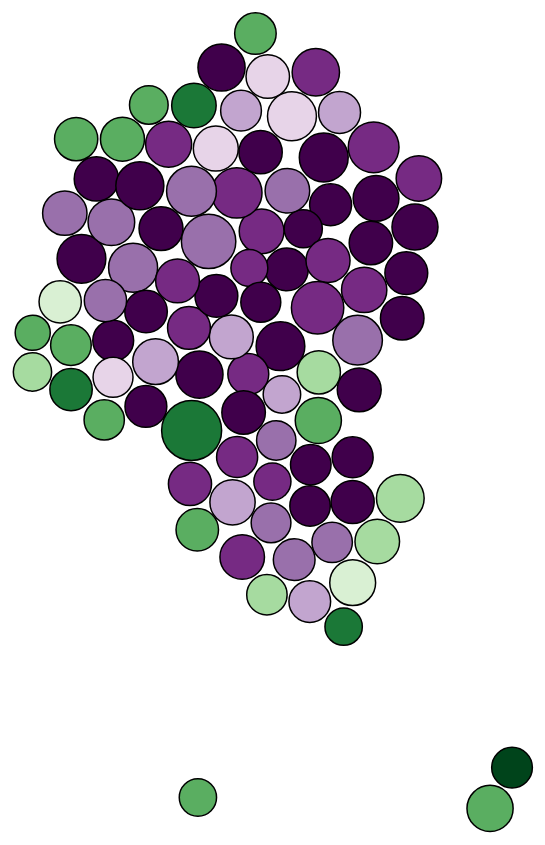
D3 v3 page, settled after 480 driven frames (8 s of simulated time); the page loaded 1 data file(s).





deptype=prompt("Please choose IMD, IDACI or IDAOPI","IMD");	
console.log(deptype);

// Set the maximum value of the sizing variable (eventually improve to do this automatically)
var maxval = 3008;  //assume IMD was intended if no valid deprivation type entered
if (deptype == 'IMD') {maxval = 3008;}
if (deptype == 'IDACI') {maxval = 805;}
if (deptype == 'IDAOPI') {maxval = 554;}
console.log("Maximum value is:");
console.log(maxval);


var margin = {top: 0, right: 0, bottom: 0, left: 0},
    width = 800 - margin.left - margin.right,
    height = 960 - margin.top - margin.bottom,
    padding = 3;

var projection = d3.geo.albers()
	.center([0, 53.71])
	.rotate([2.5, 0])
    .parallels([50, 60])
    .scale(1000 * 300)
    .translate([width / 2, height / 2]);

var radius = d3.scale.sqrt()
    .domain([0, maxval])
    .range([0, 30]);

var force = d3.layout.force()
    .charge(0)
    .gravity(0)
    .size([width, height]);

var svg = d3.select("body").append("svg")
    .attr("width", width + margin.left + margin.right)
    .attr("height", height + margin.top + margin.bottom)
  .append("g")
    .attr("transform", "translate(" + margin.left + "," + margin.top + ")");

d3.json("centroids.json", function(error, states) {
  if (error) throw error;

  var nodes = states.features
//      .filter(function(d) { return !isNaN(valueById[+d.id]); })
      .map(function(d) {
        var point = projection(d.geometry.coordinates);
            value = +d.properties.TotalPop;           // assume IMD was intended if no valid deprivation type entered
            if (deptype == 'IMD') {value = +d.properties.TotalPop;}
			if (deptype == 'IDACI') {value = +d.properties.Child0to15;}
			if (deptype == 'IDAOPI') {value = +d.properties.OP60plus;}
			shadevalue = +d.properties.IMDDecile;  // assume IMD was intended if no valid deprivation type entered
            if (deptype == 'IMD') {shadevalue = +d.properties.IMDDecile;}
			if (deptype == 'IDACI') {shadevalue = +d.properties.IDACIDecile;}
			if (deptype == 'IDAOPI') {shadevalue = +d.properties.IDAOPIDecile;}
			lsoa = d.properties.LSOA11CD;
			ward = d.properties.WardName;
			console.log(value);
			console.log(lsoa);
        if (isNaN(value)) fail();
		return {
          x: point[0], y: point[1],
          x0: point[0], y0: point[1],  
          r: radius(value),
          value: value,
		  shadevalue: shadevalue,
		  lsoa: lsoa,
		  ward: ward
        };
      });

  force
      .nodes(nodes)
      .on("tick", tick)
      .start();

  
  var color = d3.scale.quantize()
                    .range(["rgb(64,0,75)", "rgb(118,42,131)",
                     "rgb(153,112,171)", "rgb(194,165,207)","rgb(231,212,232)",
					 "rgb(217,240,211)","rgb(166,219,160)","rgb(90,174,97)","rgb(27,120,55)","rgb(0,68,27)"]);  
  color.domain([ 1,10 ]);
  
  
  

  
  
  
  var node = svg.selectAll("circle")
      .data(nodes)
      .enter()
	  .append("circle")
      .attr("r", function(d) { return d.r; })
	  .style("fill", function(d) {
                                //Get shadevalue
                                
                                if (d.shadevalue) {
                                        //If value exists…
                                        return color(d.shadevalue);
                                } else {
                                        //If value is undefined…
                                        return "#ccc";
                                }
                   })



				   

				   
				   
    .on("mouseover", function(d) {

//Get this circle's x/y values
    var xPosition = d3.select(this).attr("cx");
    var yPosition = d3.select(this).attr("cy");
	 svg.append("text")
    .attr("id", "tooltip")
    .attr("x", xPosition)
    .attr("y", yPosition)
    .attr("text-anchor", "middle")
    .attr("font-family", "sans-serif")
    .attr("font-size", "11px")
    .attr("font-weight", "bold")
    .attr("fill", "black")
	.text(d.ward);
	var chosenWard = d.ward;
	
	var same_ward = nodes.filter(function(d) { return d.ward == chosenWard; });
    console.log(JSON.stringify(same_ward));
	
	
  })
  
  .on("mouseout", function() {

//Remove the tooltip
   d3.select("#tooltip").remove();
  })


  
					 
  function tick(e) {
    node.each(gravity(e.alpha * 3))  // changed factor from 0.1 - better set to 2 or 3
        .each(collide(.5))
        .attr("cx", function(d) { return d.x; })
        .attr("cy", function(d) { return d.y; });
  }

  function gravity(k) {
    return function(d) {
      d.x += (d.x0 - d.x) * k;
      d.y += (d.y0 - d.y) * k;
    };
  }

  function collide(k) {
    var q = d3.geom.quadtree(nodes);
    return function(node) {
      var nr = node.r + padding,
          nx1 = node.x - nr,
          nx2 = node.x + nr,
          ny1 = node.y - nr,
          ny2 = node.y + nr;
      q.visit(function(quad, x1, y1, x2, y2) {
        if (quad.point && (quad.point !== node)) {
          var x = node.x - quad.point.x,
              y = node.y - quad.point.y,
              l = x * x + y * y,
              r = nr + quad.point.r;
          if (l < r * r) {
            l = ((l = Math.sqrt(l)) - r) / l * k/(1 + (node.ward == quad.point.ward));//extent of adjustment is halved if they are in same ward
            node.x -= x *= l;
            node.y -= y *= l;
            quad.point.x += x;
            quad.point.y += y;
          }
        }
        return x1 > nx2 || x2 < nx1 || y1 > ny2 || y2 < ny1;
      });
    };
  }
});



### data: centroids.json
{
 "type": "FeatureCollection",
 "features": [
  {
   "type": "Feature",
   "id": 1,
   "properties": {
    "LSOA11CD": "E01012574",
    "LSOA11NM": "Blackburn with Darwen 003A",
    "WardName": "Audley",
    "WardNo": 1,
    "BNGEAST": 369107,
    "BNGNORTH": 428778,
    "TotalPop": 1468,
    "Child0to15": 386,
    "Under20pop": 486,
    "OP60plus": 304,
    "Over80pop": 57,
    "IMDDecile": 1,
    "IDACIDecile": 2,
    "IDAOPIDecile": 1,
    "avgLONG": -2.465,
    "avgLAT": 53.75
   },
   "geometry": {
    "type": "Point",
    "coordinates": "[... 2 items]"
   }
  },
  {
   "type": "Feature",
   "id": 2,
   "properties": {
    "LSOA11CD": "E01012571",
    "LSOA11NM": "Blackburn with Darwen 007A",
    "WardName": "Audley",
    "WardNo": 1,
    "BNGEAST": 369796,
    "BNGNORTH": 427835,
    "TotalPop": 1533,
    "Child0to15": 484,
    "Under20pop": 598,
    "OP60plus": 133,
    "Over80pop": 21,
    "IMDDecile": 1,
    "IDACIDecile": 3,
    "IDAOPIDecile": 1,
    "avgLONG": -2.465,
    "avgLAT": 53.75
   },
   "geometry": {
    "type": "Point",
    "coordinates": "[... 2 items]"
   }
  },
  {
   "type": "Feature",
   "id": 3,
   "properties": {
    "LSOA11CD": "E01012572",
    "LSOA11NM": "Blackburn with Darwen 007B",
    "WardName": "Audley",
    "WardNo": 1,
    "BNGEAST": 368980,
    "BNGNORTH": 427766,
    "TotalPop": 1533,
    "Child0to15": 435,
    "Under20pop": 538,
    "OP60plus": 206,
    "Over80pop": 29,
    "IMDDecile": 1,
    "IDACIDecile": 2,
    "IDAOPIDecile": 1,
    "avgLONG": -2.465,
    "avgLAT": 53.75
   },
   "geometry": {
    "type": "Point",
    "coordinates": "[... 2 items]"
   }
  },
  {
   "type": "Feature",
   "id": 4,
   "properties": {
    "LSOA11CD": "E01012573",
    "LSOA11NM": "Blackburn with Darwen 007C",
    "WardName": "Audley",
    "WardNo": 1,
    "BNGEAST": 369487,
    "BNGNORTH": 427636,
    "TotalPop": 1715,
    "Child0to15": 518,
    "Under20pop": 627,
    "OP60plus": 150,
    "Over80pop": 13,
    "IMDDecile": 2,
    "IDACIDecile": 4,
    "IDAOPIDecile": 1,
    "avgLONG": -2.465,
    "avgLAT": 53.75
   },
   "geometry": {
    "type": "Point",
    "coordinates": "[... 2 items]"
   }
  },
  {
   "type": "Feature",
   "id": 5,
   "properties": {
    "LSOA11CD": "E01012575",
    "LSOA11NM": "Blackburn with Darwen 007D",
    "WardName": "Audley",
    "WardNo": 1,
    "BNGEAST": 369323,
    "BNGNORTH": 427908,
    "TotalPop": 1218,
    "Child0to15": 306,
    "Under20pop": 368,
    "OP60plus": 250,
    "Over80pop": 39,
    "IMDDecile": 1,
    "IDACIDecile": 4,
    "IDAOPIDecile": 1,
    "avgLONG": -2.465,
    "avgLAT": 53.75
   },
   "geometry": {
    "type": "Point",
    "coordinates": "[... 2 items]"
   }
  },
  {
   "type": "Feature",
   "id": 6,
   "properties": {
    "LSOA11CD": "E01012576",
    "LSOA11NM": "Blackburn with Darwen 008A",
    "WardName": "Audley",
    "WardNo": 1,
    "BNGEAST": 370078,
    "BNGNORTH": 428107,
    "TotalPop": 1623,
    "Child0to15": 406,
    "Under20pop": 553,
    "OP60plus": 304,
    "Over80pop": 64,
    "IMDDecile": 2,
    "IDACIDecile": 5,
    "IDAOPIDecile": 1,
    "avgLONG": -2.465,
    "avgLAT": 53.75
   },
   "geometry": {
    "type": "Point",
    "coordinates": "[... 2 items]"
   }
  },
  {
   "type": "Feature",
   "id": 7,
   "properties": {
    "LSOA11CD": "E01012577",
    "LSOA11NM": "Blackburn with Darwen 003B",
    "WardName": "Bastwell",
    "WardNo": 2,
    "BNGEAST": 368860,
    "BNGNORTH": 429507,
    "TotalPop": 1856,
    "Child0to15": 588,
    "Under20pop": 730,
    "OP60plus": 175,
    "Over80pop": 26,
    "IMDDecile": 1,
    "IDACIDecile": 3,
    "IDAOPIDecile": 1,
    "avgLONG": -2.476,
    "avgLAT": 53.76
   },
   "geometry": {
    "type": "Point",
    "coordinates": "[... 2 items]"
   }
  },
  {
   "type": "Feature",
   "id": 8,
   "properties": {
    "LSOA11CD": "E01012578",
    "LSOA11NM": "Blackburn with Darwen 003C",
    "WardName": "Bastwell",
    "WardNo": 2,
    "BNGEAST": 369017,
    "BNGNORTH": 429194,
    "TotalPop": 1996,
    "Child0to15": 578,
    "Under20pop": 729,
    "OP60plus": 177,
    "Over80pop": 18,
    "IMDDecile": 1,
    "IDACIDecile": 2,
    "IDAOPIDecile": 1,
    "avgLONG": -2.476,
    "avgLAT": 53.76
   },
   "geometry": {
    "type": "Point",
    "coordinates": "[... 2 items]"
   }
  },
  "... 83 more items"
 ]
}